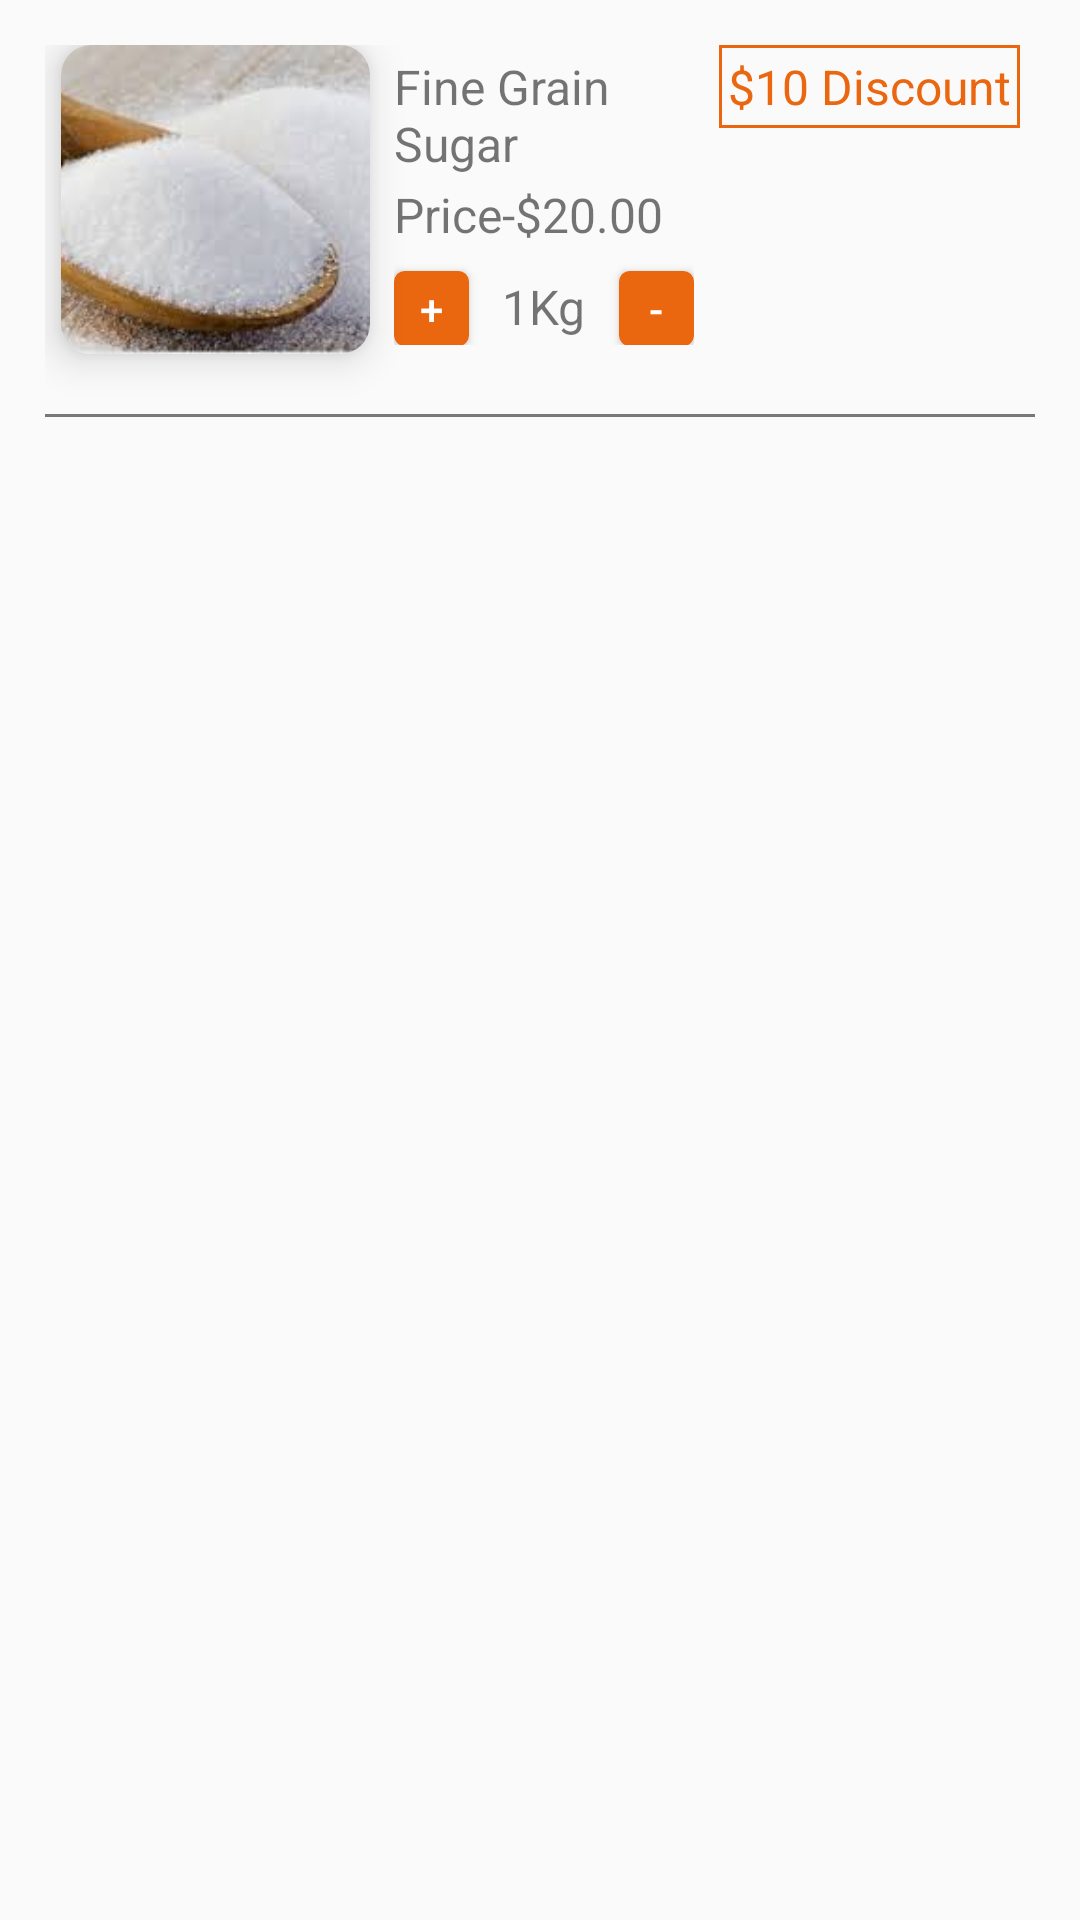

The Android layout XML behind this screen, and the referenced resources:
<!-- AndroidManifest.xml: application theme AppTheme.NoActionBar -->
<!-- res/layout/cart_item.xml -->
<?xml version="1.0" encoding="utf-8"?>
<androidx.constraintlayout.widget.ConstraintLayout
    xmlns:android="http://schemas.android.com/apk/res/android"
    xmlns:app="http://schemas.android.com/apk/res-auto"
    xmlns:tools="http://schemas.android.com/tools"
    android:layout_width="match_parent"
    android:layout_height="wrap_content"
    android:padding="15dp"
    tools:context=".MainActivity">


    <androidx.cardview.widget.CardView
        android:id="@+id/card_view"
        android:layout_width="wrap_content"
        android:layout_height="wrap_content"
        app:cardCornerRadius="10dp"
        app:cardElevation="8dp"
        app:layout_constraintHorizontal_chainStyle="spread"
        app:layout_constraintLeft_toLeftOf="parent"
        app:layout_constraintRight_toLeftOf="@id/mid_layout"
        app:layout_constraintTop_toTopOf="parent">

        <ImageView
            android:id="@+id/profile_img"
            android:layout_width="50pt"
            android:layout_height="50pt"
            android:scaleType="centerCrop"
            android:src="@drawable/sugar" />
    </androidx.cardview.widget.CardView>

    <androidx.constraintlayout.widget.ConstraintLayout
        android:id="@+id/mid_layout"
        android:layout_width="wrap_content"
        android:layout_height="50pt"
        android:paddingLeft="10dp"
        android:padding="3dp"
        android:paddingRight="10dp"
        app:layout_constraintLeft_toRightOf="@+id/card_view"
        app:layout_constraintRight_toLeftOf="@id/discount_text"
        app:layout_constraintTop_toTopOf="parent">

        <TextView
            android:id="@+id/name"
            android:layout_width="100dp"
            android:layout_height="wrap_content"
            android:text="@string/fine_grain_sugar"
            android:textSize="16sp"
            app:layout_constraintLeft_toLeftOf="parent"
            app:layout_constraintStart_toStartOf="parent"
            app:layout_constraintTop_toTopOf="parent" />

        <TextView
            android:id="@+id/p"
            android:layout_width="wrap_content"
            android:layout_height="wrap_content"
            android:layout_marginTop="2dp"
            android:text="Price-"
            android:textSize="16sp"
            app:layout_constraintLeft_toLeftOf="parent"
            app:layout_constraintTop_toBottomOf="@+id/name" />

        <TextView
            android:id="@+id/price"
            android:layout_width="wrap_content"
            android:layout_height="wrap_content"
            android:layout_marginTop="2dp"
            android:text="$20.00"
            android:textSize="16sp"
            app:layout_constraintLeft_toRightOf="@id/p"
            app:layout_constraintTop_toBottomOf="@+id/name" />

        <Button
            android:id="@+id/plus"
            android:layout_width="25dp"
            android:layout_height="25dp"
            android:layout_marginTop="8dp"
            android:background="@drawable/button"
            android:gravity="center"
            android:text="+"
            android:textColor="#FFFFFF"
            app:layout_constraintBottom_toBottomOf="parent"
            app:layout_constraintLeft_toLeftOf="parent"
            app:layout_constraintTop_toBottomOf="@id/p" />
        <TextView
            android:id="@+id/weight"
            android:text="1Kg"
            android:textSize="16sp"
            app:layout_constraintTop_toBottomOf="@id/price"
            app:layout_constraintLeft_toLeftOf="parent"
            app:layout_constraintRight_toRightOf="parent"
            app:layout_constraintBaseline_toBaselineOf="@id/plus"
            android:layout_width="wrap_content"
            android:layout_height="wrap_content"/>

        <Button
            android:id="@+id/minus"
            android:layout_width="25dp"
            android:layout_height="25dp"
            android:layout_marginTop="8dp"
            android:background="@drawable/button"
            android:gravity="center"
            android:text="-"
            android:textColor="#FFFFFF"
            app:layout_constraintBottom_toBottomOf="parent"
            app:layout_constraintBaseline_toBaselineOf="@id/plus"
            app:layout_constraintRight_toRightOf="parent"
            app:layout_constraintTop_toBottomOf="@id/p" />
    </androidx.constraintlayout.widget.ConstraintLayout>

    <TextView
        android:id="@+id/discount_text"
        android:layout_width="wrap_content"
        android:layout_height="wrap_content"
        android:background="@drawable/discount"
        android:text="$10 Discount"
        android:textColor="#EA660F"
        android:textSize="16sp"
        app:layout_constraintLeft_toRightOf="@id/mid_layout"
        app:layout_constraintRight_toRightOf="parent"
        app:layout_constraintTop_toTopOf="parent" />
    <View
        app:layout_constraintTop_toBottomOf="@id/card_view"
        android:layout_width="match_parent"
        android:layout_height="1dp"
        android:layout_gravity="center"
        android:layout_marginTop="20sp"
        android:background="#7A7979" />
</androidx.constraintlayout.widget.ConstraintLayout>
<!-- resources referenced by this layout -->
<resources>
  <!-- drawable button (drawable) -->
  <?xml version="1.0" encoding="utf-8"?>
  <shape xmlns:android="http://schemas.android.com/apk/res/android"
      android:shape="rectangle">
      <stroke
          android:width="1dp"
          android:color="#EA660F" />
      <corners android:radius="3dp" />
      <solid android:color="#EA660F" />
  </shape>
  <!-- drawable discount (drawable) -->
  <?xml version="1.0" encoding="utf-8"?>
  <shape xmlns:android="http://schemas.android.com/apk/res/android"
      android:shape="rectangle">
      <stroke
          android:width="1dp"
          android:color="#EA660F" />
      <padding
          android:bottom="3dp"
          android:left="3dp"
          android:right="3dp"
          android:top="3dp" />
  </shape>
  <!-- drawable sugar: jpeg bitmap (drawable, 6315 bytes) -->
  <string name="fine_grain_sugar">Fine Grain Sugar</string>
  <style name="AppTheme.NoActionBar">
          <item name="windowActionBar">false</item>
          <item name="windowNoTitle">true</item>
          <item name="android:navigationBarColor">#292727</item>
          <item name="android:statusBarColor">#292727</item>
      </style>
</resources>
